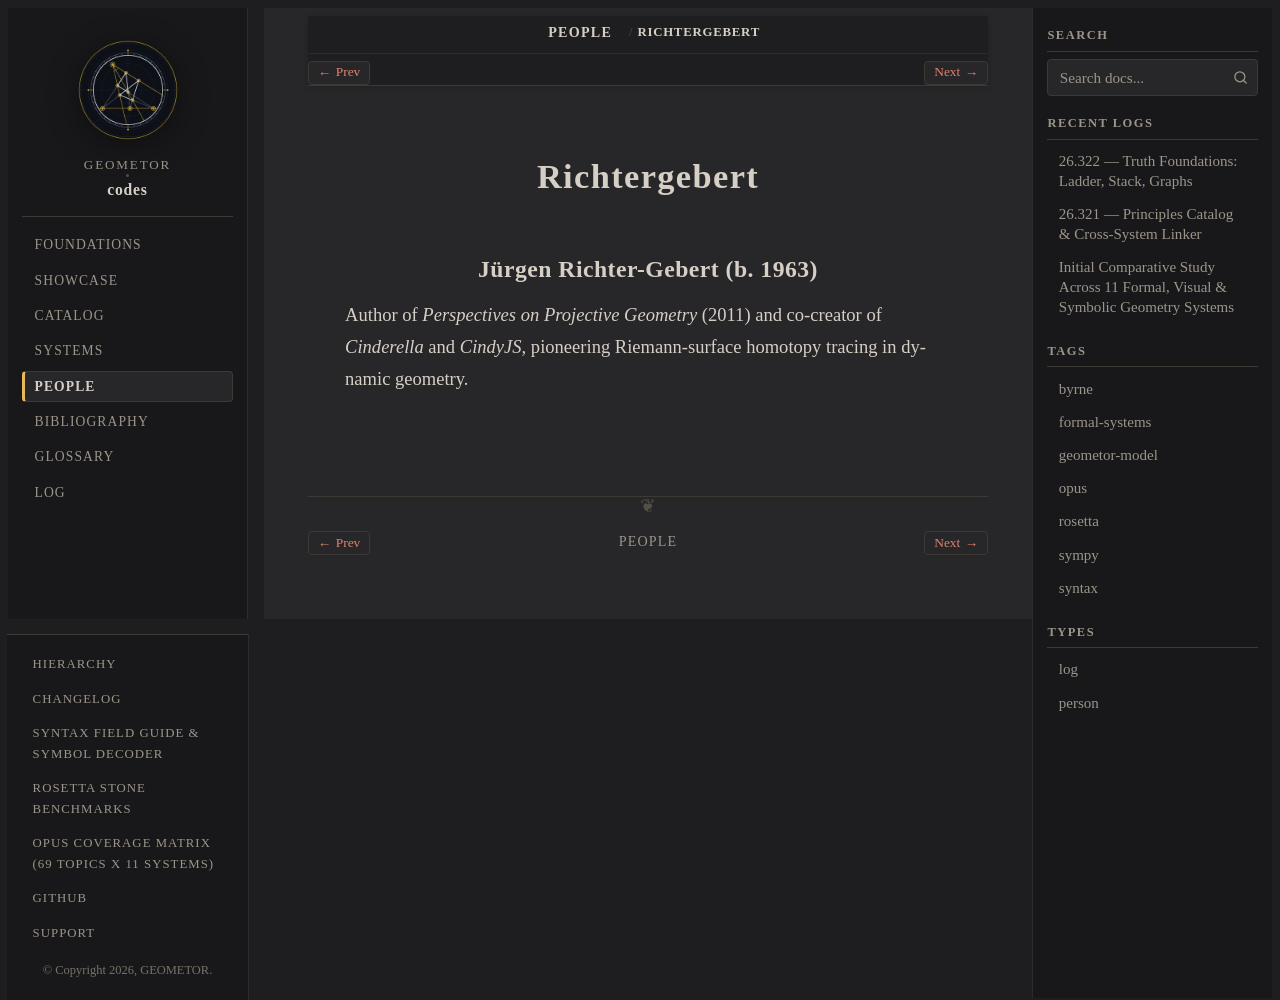

repository: geometor/codes · page: people/richtergebert.html · generator: sphinx

:type: person
:excerpt: Author of Perspectives on Projective Geometry (2011) and co-creator of `Cinderella` and `CindyJS`, pioneering Riemann-surface homotopy tracing in dynamic geometry.

.. _person-richtergebert:

Richtergebert
=============

.. _richtergebert:

Jürgen Richter-Gebert (b. 1963)
-------------------------------

Author of *Perspectives on Projective Geometry* (2011) and co-creator of `Cinderella` and `CindyJS`, pioneering Riemann-surface homotopy tracing in dynamic geometry.
